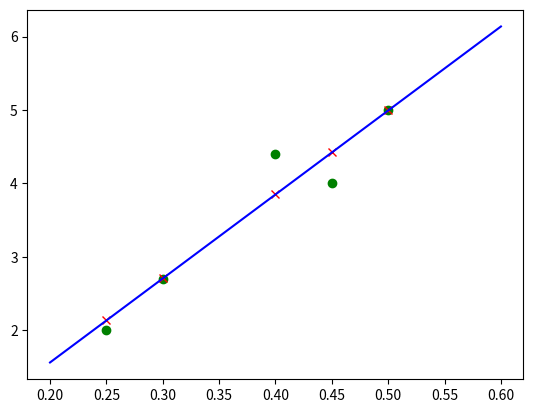

This chart was generated by the following Python code:
import numpy as np
import matplotlib.pyplot as plt

class Regression:
	def __init__(self, degree=1):
		self.W = None
		self.degree = degree
		self.phi_inter = lambda X, d: [[1] + np.asarray([[np.power(v, p+1) for p in range(d)] for v in x]).flatten().tolist() for x in X]

	def _phi(self, X, d):
		return self.phi_inter(X,d)

	def fit(self, X, y):
		_X = self._phi(X, self.degree)

		_X_t = np.transpose(_X)
		inversa = np.linalg.inv(np.dot(_X_t, _X))
		X_adaga = np.dot(inversa, _X_t)
		self.W = np.dot(X_adaga, y)
		return self.W

	def predict(self, X):
		_X = self._phi(X, self.degree)
		if(self.W is None):
			raise Exception('W value not initilized. Use fit before predict.')
		else:
			return np.transpose(np.dot(self.W, np.transpose(_X)))

	def mse_error(self, y_true, y_pred):
		return ((np.array(y_true) - np.array(y_pred)) ** 2).sum() / len(y_true)

	def score(self, y_true, y_pred):
		residual = ((y_true - y_pred) ** 2).sum()

		media_y_true = [sum(y_true) / float(len(y_true))] * len(y_true)
		soma_quadrados = ((np.array(y_true) - np.array(media_y_true)) ** 2).sum()
		return 1 - (residual/soma_quadrados)

	def NLL(self, X, y):
		if(self.W is None):
			raise Exception('W value not initilized. Use fit before predict.')
		else:
			X_phi = self._phi(X, self.degree)

			print(len(X_phi))

			W_T = np.transpose(self.W)
			X_T = np.transpose(X_phi)
			y_T = np.transpose(y)

			term_1 = np.dot(np.dot(np.dot(W_T, X_T), X_phi), self.W)/2.0
			term_2 = np.dot(np.dot(W_T, X_T), y)
			term_3 = np.dot(y_T, y)/2.0

			return term_1 - term_2 + term_3

# exemplo
def main():
	X = [[0.5],[0.3],[0.4],[0.45],[0.25]]
	y = [5.0, 2.7, 4.4, 4.0, 2.0]

	clf = Regression()
	W = clf.fit(X, y)
	y_pred = clf.predict(X)

	print('W =', W)
	print('pred =', y_pred)

	score = clf.score(y, y_pred)
	print('Score:', score)
	plt.plot([x[0] for x in X], y, 'go')
	plt.plot([x[0] for x in X], y_pred, 'rx')

	x_plot = [[1]+[x] for x in np.linspace(0.2,0.6,100)]
	y_plot = np.dot(x_plot, W)
	plt.plot([x[1] for x in x_plot] ,y_plot, 'b-')

	plt.show()

if __name__ == '__main__':
	main()